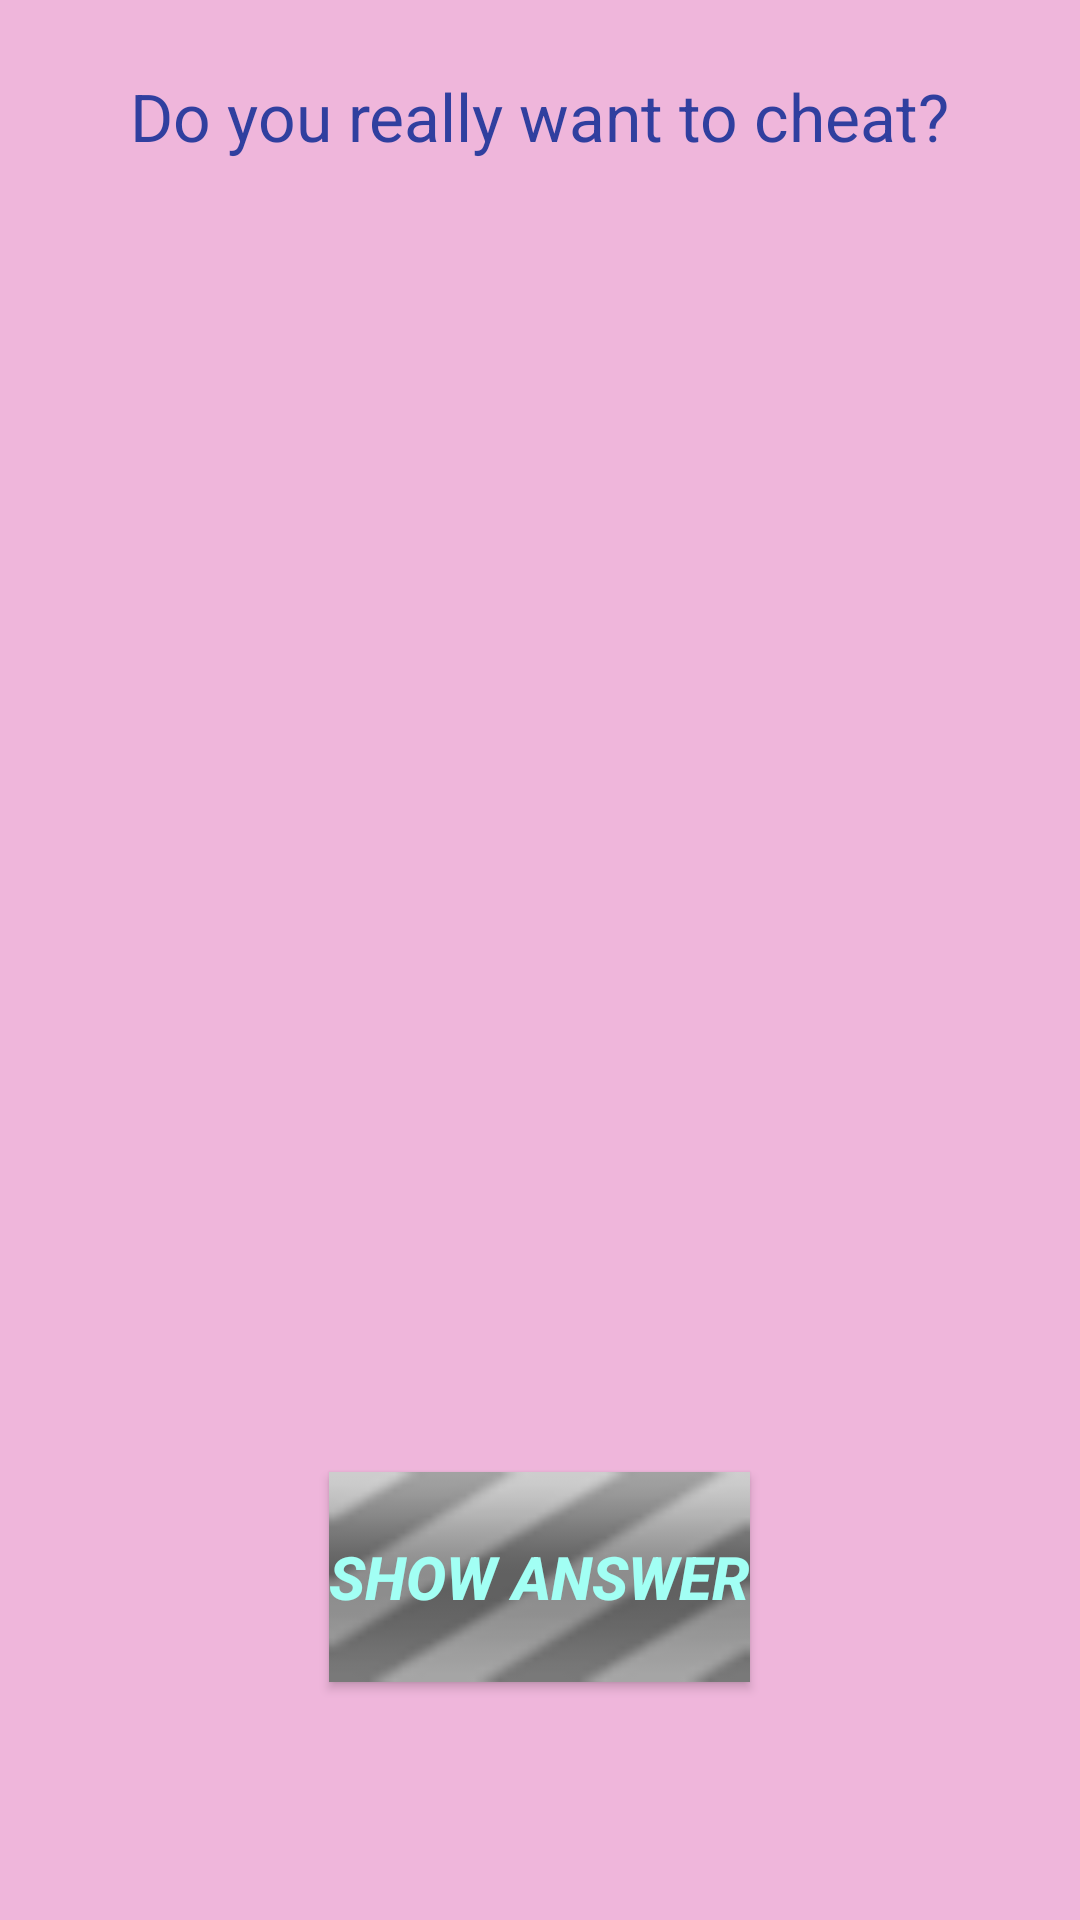

Reconstruct the res/layout file that produces this screen, plus the resources it refers to.
<!-- AndroidManifest.xml: application theme AppTheme -->
<!-- res/layout/cheat_activity.xml -->
<?xml version="1.0" encoding="utf-8"?>
<LinearLayout xmlns:android="http://schemas.android.com/apk/res/android"
    android:layout_width="match_parent"
    android:layout_height="match_parent"
    android:orientation="vertical"
    android:gravity="center"
    android:background="@color/color_cheat_background">


    <TextView
        android:text="@string/warning_message"
        android:layout_width="wrap_content"
        android:layout_height="wrap_content"
        android:padding="24dp"
        android:layout_weight="1"
        android:textColor="@color/colorPrimaryDark"/>


    <Button
        android:text="@string/show_answer"
        android:layout_width="wrap_content"
        android:layout_height="wrap_content"
        android:id="@+id/showAnswerbutton"
        android:textColor="@color/cheat_button"
        android:textColorHighlight="@color/colorPrimaryDark"
        android:background="@android:drawable/progress_indeterminate_horizontal"
        android:minHeight="70dp"
        android:elevation="10dp" />

    <TextView
        android:layout_width="wrap_content"
        android:layout_height="wrap_content"
        android:id="@+id/answerTextview"
        android:padding="25dp"
        android:textColor="@color/colorPrimaryDark"
         />

</LinearLayout>
<!-- resources referenced by this layout -->
<resources>
  <color name="cheat_button">#FFA2FFF4</color>
  <color name="colorPrimaryDark">#303F9F</color>
  <color name="color_cheat_background">#FFEFB6DB</color>
  <string name="show_answer">Show Answer</string>
  <string name="warning_message">Do you really want to cheat? </string>
  <style name="AppTheme" parent="Theme.AppCompat.Light.DarkActionBar">
  
  
          
          <item name="android:textViewStyle">@style/TextView</item>
          <item name="editTextStyle">@style/EditText</item>
          <item name="buttonStyle">@style/Button</item>
      </style>
  <style name="TextView" parent="@android:style/Widget.TextView">
  <item name="android:textSize">22sp</item>
  </style>
  <style name="EditText" parent="Widget.AppCompat.EditText">
  <item name="android:textSize">21sp</item>
  </style>
  <style name="Button" parent="Widget.AppCompat.Button">
  <item name="android:textSize">20sp</item>
  <item name="android:textStyle">bold|italic</item>
  </style>
</resources>
